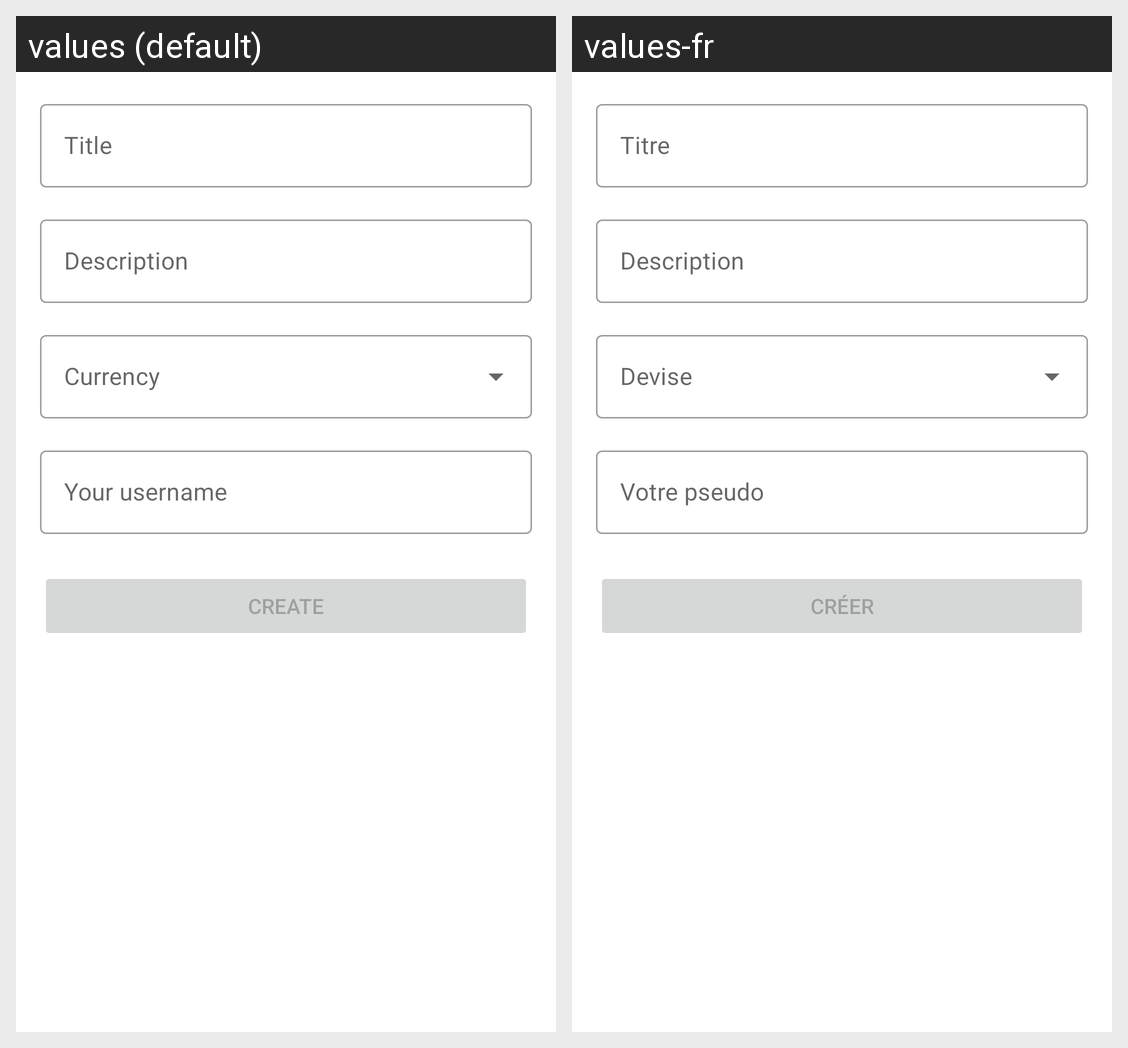

Here is an Android app screen in its default locale and in the app's own translations. Write out the translated-string differences for the strings that appear on this screen.
Android screen res/layout/activity_create_common_pot.xml rendered under 2 locales, left to right: values (default), values-fr. Device: Nexus 5 (rendered at 1080×1920; each locale shown at half size, 540×960, under a caption strip naming it); theme AppTheme.
Strings drawn on this screen, with the default value and each locale's value (text and hints the layout hard-codes, and strings that could not be matched under every locale, appear in the picture but are not listed):

title
  values: Title
  values-fr: Titre

description
  values: Description
  values-fr: Description

create
  values: Create
  values-fr: Créer

your_name
  values: Your username
  values-fr: Votre pseudo
